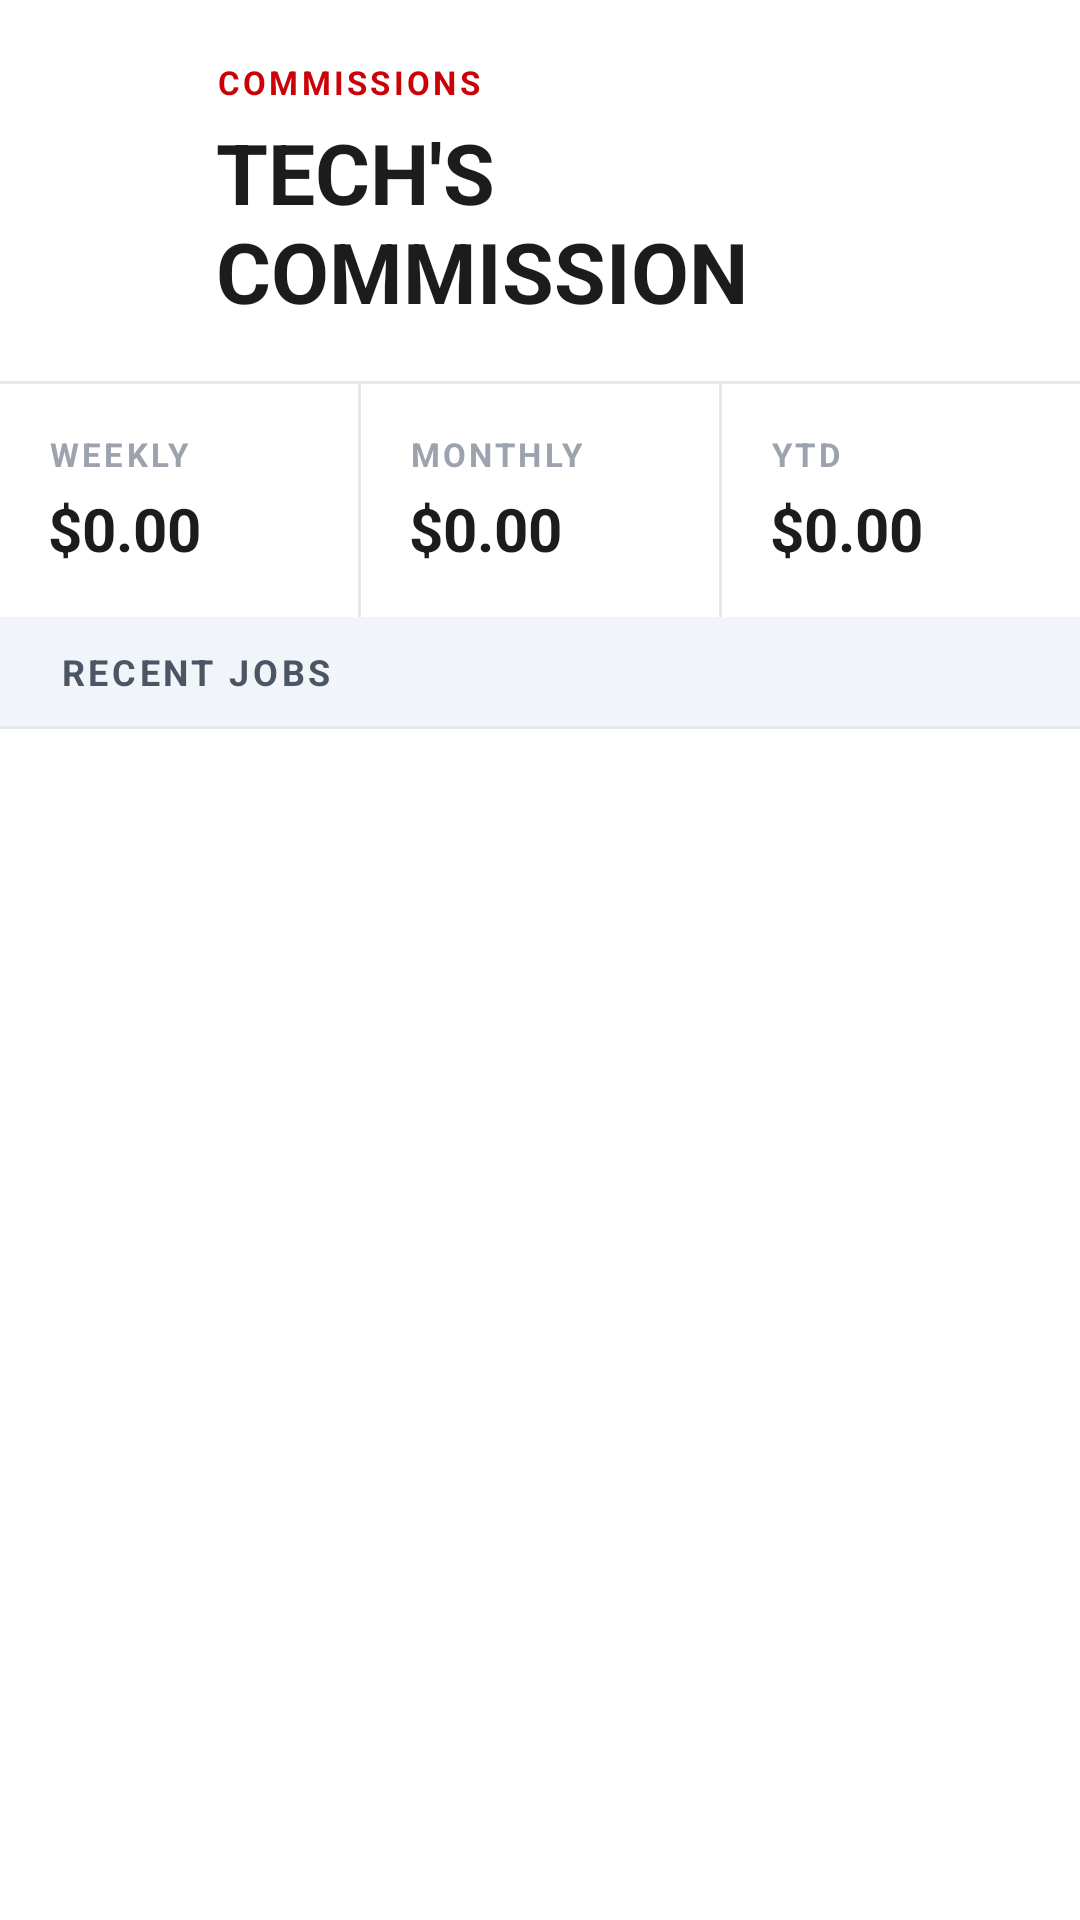

Produce the Android XML layout that renders to this screen, including the resource entries it uses.
<!-- AndroidManifest.xml: application theme Theme.EmployeePOS2 -->
<!-- res/layout/fragment_commission_history.xml -->
<?xml version="1.0" encoding="utf-8"?>
<LinearLayout xmlns:android="http://schemas.android.com/apk/res/android"
    xmlns:app="http://schemas.android.com/apk/res-auto"
    xmlns:tools="http://schemas.android.com/tools"
    android:layout_width="match_parent"
    android:layout_height="match_parent"
    android:background="#FFFFFF"
    android:orientation="vertical">

        <LinearLayout
            android:layout_width="match_parent"
            android:layout_height="wrap_content"
            android:gravity="center_vertical"
            android:orientation="horizontal"
            android:paddingHorizontal="20dp"
            android:paddingTop="20dp"
            android:paddingBottom="18dp">

            <FrameLayout
                android:id="@+id/btnBack"
                android:layout_width="40dp"
                android:layout_height="40dp"
                android:layout_marginEnd="12dp"
                android:background="@drawable/bg_icon_red_soft"
                android:clickable="true"
                android:focusable="true">

                <ImageView
                    android:layout_width="20dp"
                    android:layout_height="20dp"
                    android:layout_gravity="center"
                    android:contentDescription="Back"
                    android:src="@drawable/ic_arrow_back"
                    app:tint="#CC0007" />
            </FrameLayout>

            <LinearLayout
                android:layout_width="0dp"
                android:layout_height="wrap_content"
                android:layout_weight="1"
                android:orientation="vertical">

                <TextView
                    android:layout_width="wrap_content"
                    android:layout_height="wrap_content"
                    android:letterSpacing="0.1"
                    android:text="COMMISSIONS"
                    android:textColor="#CC0007"
                    android:textSize="11sp"
                    android:textStyle="bold" />

                <TextView
                android:id="@+id/tvHistoryHeader"
                    android:layout_width="match_parent"
                    android:layout_height="wrap_content"
                    android:layout_marginTop="4dp"
                    android:text="TECH'S COMMISSION"
                    android:textColor="#1A1C1E"
                    android:textSize="28sp"
                    android:textStyle="bold" />
            </LinearLayout>
        </LinearLayout>

        <View
            android:layout_width="match_parent"
            android:layout_height="1dp"
            android:background="#E5E7EB" />

        <LinearLayout
            android:layout_width="match_parent"
            android:layout_height="wrap_content"
            android:baselineAligned="false"
            android:orientation="horizontal">

            <LinearLayout
                android:layout_width="0dp"
                android:layout_height="wrap_content"
                android:layout_weight="1"
                android:orientation="vertical"
                android:paddingHorizontal="16dp"
                android:paddingVertical="16dp">

                <TextView
                    android:layout_width="wrap_content"
                    android:layout_height="wrap_content"
                    android:letterSpacing="0.1"
                    android:text="WEEKLY"
                    android:textColor="#9CA3AF"
                    android:textSize="11sp"
                    android:textStyle="bold" />

                <TextView
                    android:id="@+id/tvWeeklyPayout"
                    android:layout_width="wrap_content"
                    android:layout_height="wrap_content"
                    android:layout_marginTop="4dp"
                    android:text="$0.00"
                    android:textColor="#1A1C1E"
                    android:textSize="20sp"
                    android:textStyle="bold" />
            </LinearLayout>

            <View
                android:layout_width="1dp"
                android:layout_height="match_parent"
                android:background="#E5E7EB" />

            <LinearLayout
                android:layout_width="0dp"
                android:layout_height="wrap_content"
                android:layout_weight="1"
                android:orientation="vertical"
                android:paddingHorizontal="16dp"
                android:paddingVertical="16dp">

                <TextView
                    android:layout_width="wrap_content"
                    android:layout_height="wrap_content"
                    android:letterSpacing="0.1"
                    android:text="MONTHLY"
                    android:textColor="#9CA3AF"
                    android:textSize="11sp"
                    android:textStyle="bold" />

                <TextView
                    android:id="@+id/tvMonthlyPayout"
                    android:layout_width="wrap_content"
                    android:layout_height="wrap_content"
                    android:layout_marginTop="4dp"
                    android:text="$0.00"
                    android:textColor="#1A1C1E"
                    android:textSize="20sp"
                    android:textStyle="bold" />
            </LinearLayout>

            <View
                android:layout_width="1dp"
                android:layout_height="match_parent"
                android:background="#E5E7EB" />

            <LinearLayout
                android:layout_width="0dp"
                android:layout_height="wrap_content"
                android:layout_weight="1"
                android:orientation="vertical"
                android:paddingHorizontal="16dp"
                android:paddingVertical="16dp">

                <TextView
                    android:layout_width="wrap_content"
                    android:layout_height="wrap_content"
                    android:letterSpacing="0.1"
                    android:text="YTD"
                    android:textColor="#9CA3AF"
                    android:textSize="11sp"
                    android:textStyle="bold" />

                <TextView
                    android:id="@+id/tvYtdPayout"
                    android:layout_width="wrap_content"
                    android:layout_height="wrap_content"
                    android:layout_marginTop="4dp"
                    android:text="$0.00"
                    android:textColor="#1A1C1E"
                    android:textSize="20sp"
                    android:textStyle="bold" />
            </LinearLayout>

        </LinearLayout>

        <TextView
            android:layout_width="match_parent"
            android:layout_height="wrap_content"
            android:background="#F1F5F9"
            android:letterSpacing="0.1"
            android:paddingHorizontal="20dp"
            android:paddingVertical="10dp"
            android:text="RECENT JOBS"
            android:textColor="#4B5563"
            android:textSize="12sp"
            android:textStyle="bold" />

        <View
            android:layout_width="match_parent"
            android:layout_height="1dp"
            android:background="#E5E7EB" />

        <androidx.recyclerview.widget.RecyclerView
            android:id="@+id/rvHistoryList"
            android:layout_width="match_parent"
            android:layout_height="match_parent"
            android:clipToPadding="false"
            android:paddingBottom="80dp" />

</LinearLayout>
<!-- resources referenced by this layout -->
<resources>
  <style name="Theme.EmployeePOS2" parent="Base.Theme.EmployeePOS2" />
  <style name="Base.Theme.EmployeePOS2" parent="Theme.Material3.DayNight.NoActionBar">
          
          <item name="colorPrimary">#CC0007</item>
          <item name="colorOnPrimary">#FFFFFF</item>
          <item name="colorPrimaryContainer">#FEE2E2</item>
          <item name="colorOnPrimaryContainer">#CC0007</item>
          <item name="colorSecondary">#CC0007</item>
          <item name="colorSecondaryContainer">#FEE2E2</item>
          <item name="colorOnSecondaryContainer">#CC0007</item>
          <item name="colorSurface">#FFFFFF</item>
          <item name="android:windowBackground">#FFFFFF</item>
      </style>
</resources>
